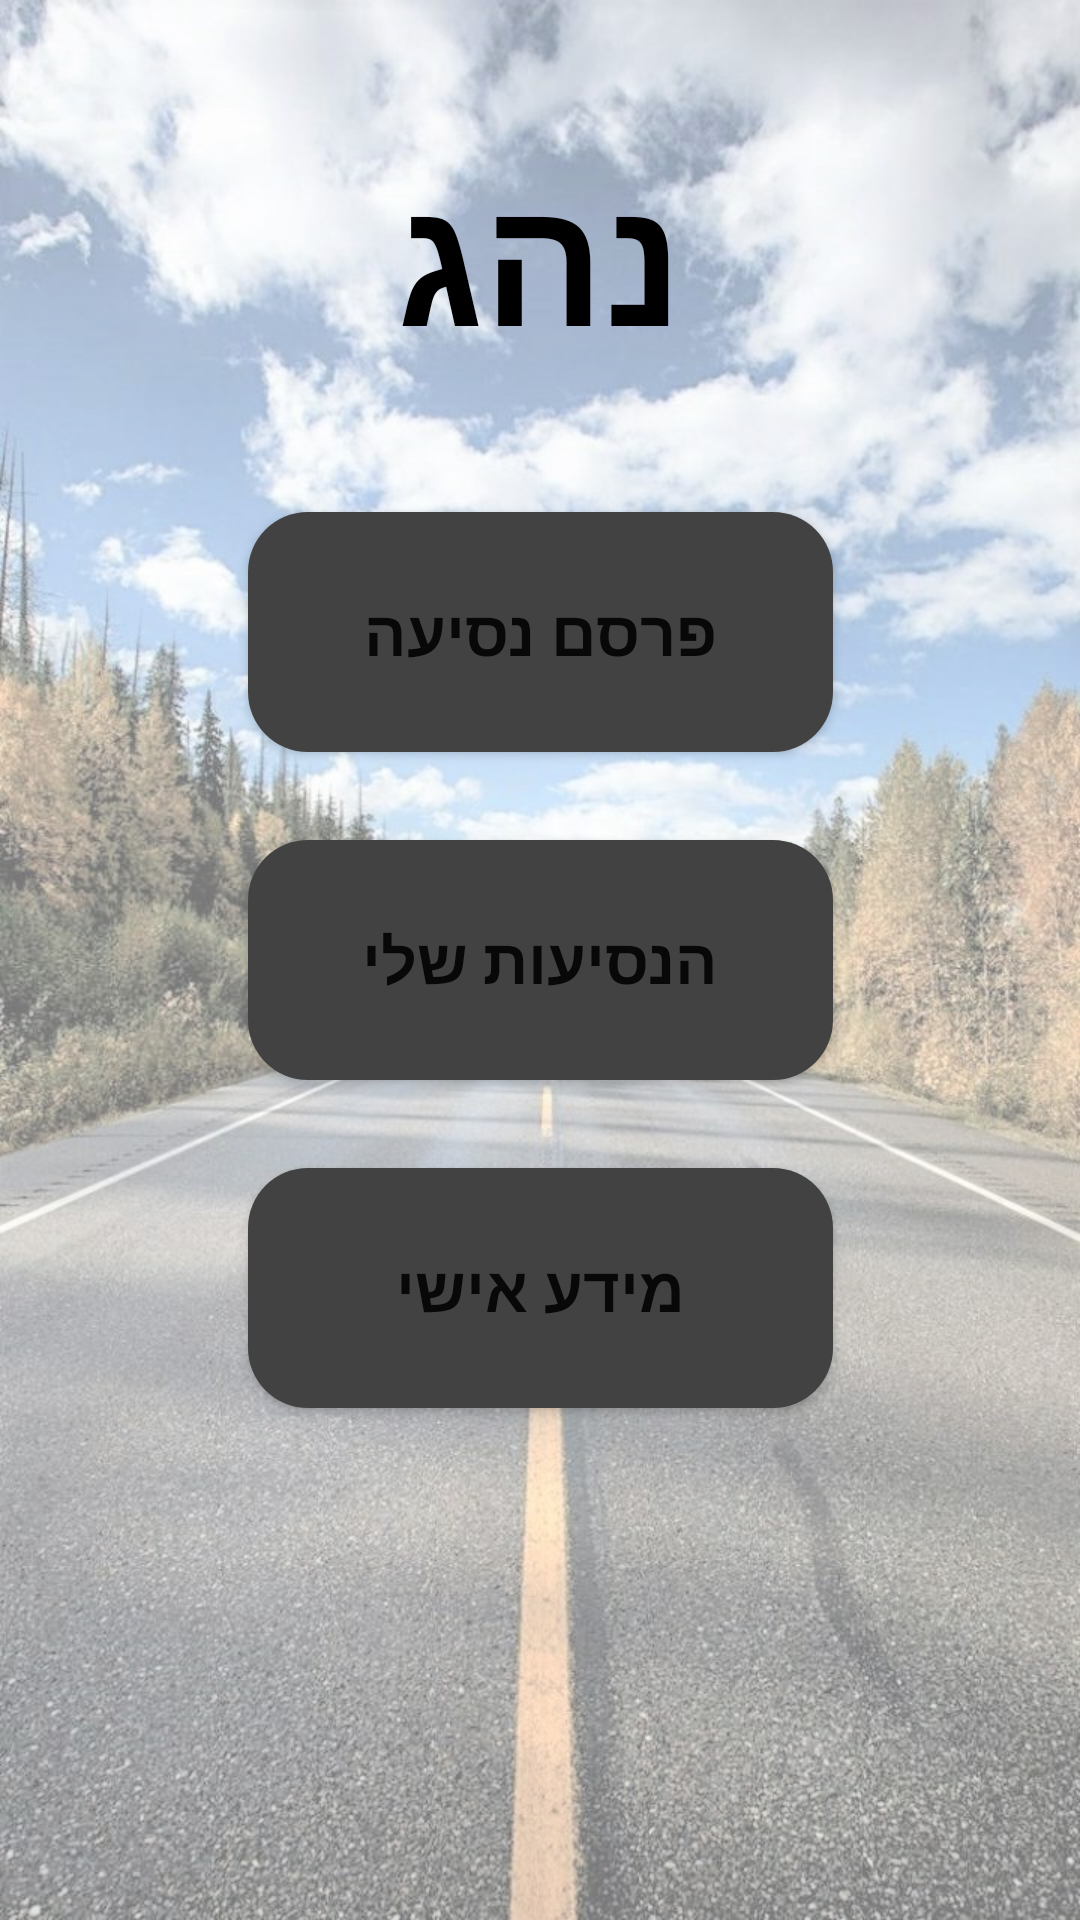

Android layout source for this screen:
<!-- AndroidManifest.xml: application theme Theme.Tremplist_update -->
<!-- res/layout/activity_driver_first_page.xml -->
<?xml version="1.0" encoding="utf-8"?>
<androidx.constraintlayout.widget.ConstraintLayout xmlns:android="http://schemas.android.com/apk/res/android"
    xmlns:app="http://schemas.android.com/apk/res-auto"
    xmlns:tools="http://schemas.android.com/tools"
    android:layout_width="match_parent"
    android:layout_height="match_parent"
    android:background="@drawable/background_pages">


    <TextView
        android:id="@+id/driver"
        android:layout_width="wrap_content"
        android:layout_height="wrap_content"
        android:gravity="center"
        android:text="נהג"
        android:textSize="60sp"
        android:textStyle="bold"
        android:textColor="@color/black"
        app:layout_constraintEnd_toEndOf="parent"
        app:layout_constraintHorizontal_bias="0.5"
        app:layout_constraintTop_toTopOf="parent"
        app:layout_constraintBottom_toTopOf="@id/publish_ride"
        app:layout_constraintStart_toStartOf="parent"
        tools:ignore="MissingConstraints"
        tools:layout_editor_absoluteY="80dp" />

    <androidx.appcompat.widget.AppCompatButton
        android:id="@+id/publish_ride"
        android:layout_width="195dp"
        android:layout_height="80dp"
        android:background="@drawable/button_vg"
        android:text="פרסם נסיעה"

        android:textSize="21sp"
        app:autoSizeMaxTextSize="21sp"
        app:autoSizeMinTextSize="12sp"
        app:autoSizeStepGranularity="2sp"
        android:textStyle="bold"
        app:layout_constraintBottom_toBottomOf="parent"
        app:layout_constraintEnd_toEndOf="parent"
        app:layout_constraintStart_toStartOf="parent"
        app:layout_constraintTop_toTopOf="parent"
        app:layout_constraintVertical_bias="0.305"
        />

    <androidx.appcompat.widget.AppCompatButton
        android:id="@+id/personal_infoBtn"
        android:layout_width="195dp"
        android:layout_height="80dp"
        android:background="@drawable/button_vg"
        android:text="מידע אישי"
        android:textSize="21sp"
        app:autoSizeMaxTextSize="21sp"
        app:autoSizeMinTextSize="12sp"
        app:autoSizeStepGranularity="2sp"
        android:textStyle="bold"
        app:layout_constraintBottom_toBottomOf="parent"
        app:layout_constraintEnd_toEndOf="parent"
        app:layout_constraintStart_toStartOf="parent"
        app:layout_constraintTop_toTopOf="parent"
        app:layout_constraintVertical_bias="0.695"
        />

    <androidx.appcompat.widget.AppCompatButton
        android:id="@+id/driver_my_rides"
        android:layout_width="195dp"
        android:layout_height="80dp"
        android:background="@drawable/button_vg"
        android:text="הנסיעות שלי"
        android:textSize="21sp"
        app:autoSizeMaxTextSize="21sp"
        app:autoSizeMinTextSize="12sp"
        app:autoSizeStepGranularity="2sp"
        android:textStyle="bold"
        app:layout_constraintBottom_toBottomOf="parent"
        app:layout_constraintEnd_toEndOf="parent"
        app:layout_constraintStart_toStartOf="parent"
        app:layout_constraintTop_toTopOf="parent"
        />


</androidx.constraintlayout.widget.ConstraintLayout>
<!-- resources referenced by this layout -->
<resources>
  <color name="black">#FF000000</color>
  <!-- drawable background_pages: jpg bitmap (drawable, 198748 bytes) -->
  <!-- drawable button_vg (drawable-v24) -->
  <?xml version="1.0" encoding="utf-8"?>
  <shape xmlns:android="http://schemas.android.com/apk/res/android">
      <corners android:radius="20dp"/>
  
      <solid android:color="@color/cardview_dark_background"/>
  
  </shape>
  <style name="Theme.Tremplist_update" parent="Theme.MaterialComponents.DayNight.DarkActionBar">
          
          <item name="colorPrimary">@color/purple_500</item>
          <item name="colorPrimaryVariant">@color/purple_700</item>
          <item name="colorOnPrimary">@color/white</item>
          
          <item name="colorSecondary">@color/teal_200</item>
          <item name="colorSecondaryVariant">@color/teal_700</item>
          <item name="colorOnSecondary">@color/black</item>
          
          <item name="android:statusBarColor" tools:targetApi="l">?attr/colorPrimaryVariant</item>
          
      </style>
  <color name="purple_500">#FF6200EE</color>
  <color name="purple_700">#FF3700B3</color>
  <color name="white">#FFFFFFFF</color>
  <color name="teal_200">#FF03DAC5</color>
  <color name="teal_700">#FF018786</color>
</resources>
